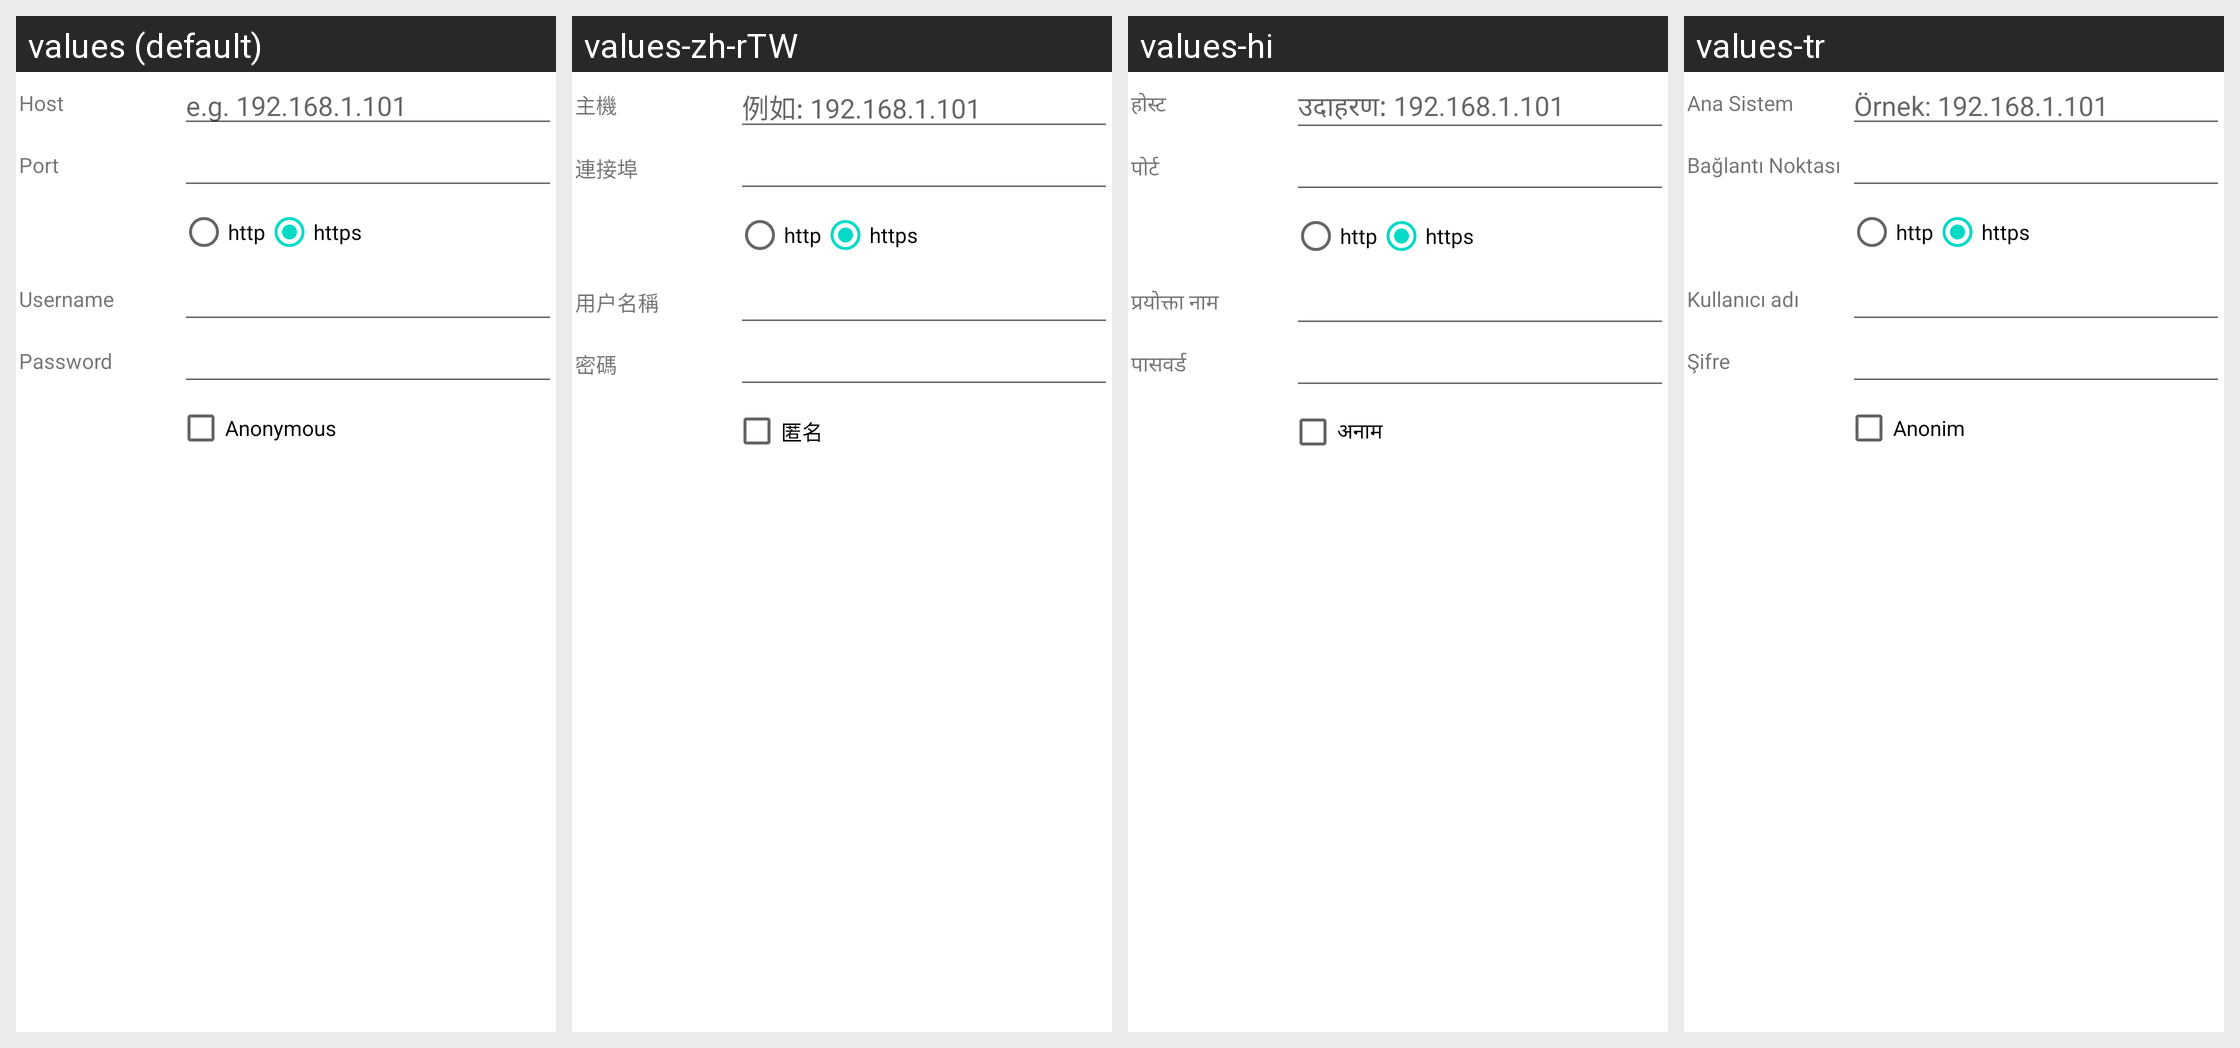

Locale-by-locale string values for the Android screen shown in this grid:
Android screen res/layout/dialog_server.xml rendered under 4 locales, left to right: values (default), values-zh-rTW, values-hi, values-tr. Device: Nexus 5 (rendered at 1080×1920; each locale shown at half size, 540×960, under a caption strip naming it); theme Theme.MaterialComponents.DayNight.NoActionBar.
Other locales in the repository, not shown: values-af, values-am, values-ar, values-as, values-az, values-be, values-bg, values-bn, values-bs, values-ca, values-cs, values-da, values-de, values-el, values-en-rAU, values-en-rCA, values-en-rGB, values-en-rIN, values-en-rXC, values-es, values-es-rUS, values-et, values-eu, values-fa, values-fi, values-fr, values-fr-rCA, values-gl, values-gu, values-hr, values-hu, values-hy, values-in, values-is, values-it, values-iw, values-ja, values-ka, values-kk, values-km, values-kn, values-ko, values-ky, values-lo, values-lt, values-lv, values-mk, values-ml, values-mn, values-mr, values-ms, values-my, values-nb, values-ne, values-nl, values-or, values-pa, values-pl, values-pt, values-pt-rBR, values-pt-rPT, values-ro, values-ru, values-si, values-sk, values-sl, values-sq, values-sr, values-sv, values-sw, values-ta, values-te, values-th, values-tl, values-uk, values-ur, values-uz, values-vi, values-zh-rCN, values-zh-rHK, values-zu.
Strings drawn on this screen, with the default value and each locale's value (text and hints the layout hard-codes, and strings that could not be matched under every locale, appear in the picture but are not listed):

dialog_entry_host
  values: Host
  values-zh-rTW: 主機
  values-hi: होस्ट
  values-tr: Ana Sistem

dialog_hint_host
  values: e.g. 192.168.1.101
  values-zh-rTW: 例如: 192.168.1.101
  values-hi: उदाहरण: 192.168.1.101
  values-tr: Örnek: 192.168.1.101

dialog_entry_port
  values: Port
  values-zh-rTW: 連接埠
  values-hi: पोर्ट
  values-tr: Bağlantı Noktası

http
  values: http
  values-zh-rTW: http  [not translated; the default value is used]
  values-hi: http  [not translated; the default value is used]
  values-tr: http  [not translated; the default value is used]

https
  values: https
  values-zh-rTW: https  [not translated; the default value is used]
  values-hi: https  [not translated; the default value is used]
  values-tr: https  [not translated; the default value is used]

dialog_entry_username
  values: Username
  values-zh-rTW: 用户名稱
  values-hi: प्रयोक्ता नाम
  values-tr: Kullanıcı adı

dialog_entry_password
  values: Password
  values-zh-rTW: 密碼
  values-hi: पासवर्ड
  values-tr: Şifre

dialog_entry_anonymous
  values: Anonymous
  values-zh-rTW: 匿名
  values-hi: अनाम
  values-tr: Anonim
